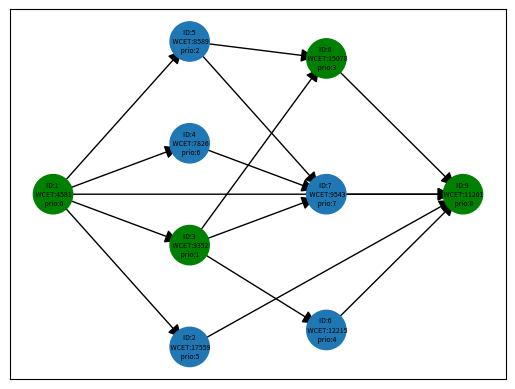

The script that saved this image: (Note: this script raises an exception after producing the figure.)
#!/usr/bin/python3
# -*- coding: utf-8 -*-

################################################################################
# Randomized DAG Generator
# Fang YJ
# Real-Time Systems Group
# Hunan University HNU
################################################################################

from random import randint, random, uniform
import random as rand
import numpy as np
import networkx as nx
import matplotlib.pyplot as plt
import math
# import rta
# Class: DAG (Directed Acyclic Graph Task)


class DAG:
    #####################################
    #   DAG 参数
    #   param0  DAG name        ：标注DAG，方便存储及调用
    #
    #   param1.1* periodically  ：DAG的周期性质包括 {周期性任务(periodic)； 零星任务(sporadic)； 非周期性任务(aperiodic)}
    #   param1.2* real_time     ：DAG的实时性包括   {HRT(Hard); SRT(Soft); FRT(Firm)}
    #   param1.3* cycle_time    ：(1)if periodically == periodic:   cycle_time = DAG的周期时间；
    #                             (2)if periodically == sporadic:   cycle_time = DAG的最小间隔时间；
    #                             (3)if periodically == aperiodic:  cycle_time = DAG的释放时间；
    #   param2* Deadline        ：DAG的相对截止时间#
    #   param3  DAG G
    #       param3.1    node的属性 ：
    #           param3.1.1  Node_num        ：Node_ID    节点号码(自然ID)；
    #           param3.1.2  rank(level)     ：rank       节点所在层；
    #           param3.1.3  critic          ：critic     节点是否是关键节点
    #           param3.1.4* process_costs   ：WCET       可以是节点的执行时间或最差执行时间（WCET）；
    #           e.g.:self.G.add_node(self_Node_num, Node_ID='job{}'.format(self_Node_num), rank=x, critic=False, WCET=1)
    #       param3.2    edge的属性 ：
    #           param3.2.1  communication time：或者可以通过（节点间通信数据量/core间通信带宽）获取；
    #
    #   param4  其他参数(输入生成)：
    #       param4.1    task_num            ： DAG中的节点数量
    #       param4.2*   parallelism         ： DAG的并行度，生成时的输入 ≥ 最终计算的结果
    #       param4.3*   Critical_path       ： DAG的关键路径的节点长度（输入）
    #   param5 其他参数(后期计算)：
    #       param5.1
    #####################################

    def __init__(self):
        self.name           = 'Tau_{null}'  # DAG save的名称
        self.DAG_ID         = '0'           # DAG的名称
        self.G              = nx.DiGraph()  # DAG:-networkX结构
        self.task_num       = 0             # DAG中节点（job）的数量
        self.Priority       = 1             # 越小等级越高
        # generator mine
        self.parallelism    = 0             # 并行度
        self.Critical_path  = 0             # 关键路径长度

    # def __init__(self, Dag, Dag_ID, Priority):
    #     self.name           = 'Tau_{null}'  # DAG的名称
    #     self.DAG_ID         = Dag_ID        # DAG的名称
    #     self.G              = Dag           # DAG:-networkX结构
    #     self.task_num       = 0             # DAG中节点（job）的数量
    #     self.Priority       = Priority      # 越小等级越高
    #     # generator mine
    #     self.parallelism    = 0             # 并行度
    #     self.Critical_path  = 0             # 关键路径长度

    #   param1.1*                   三种任务的周期属性；
    Periodically = list(enumerate(['PERIODIC', 'SPORADIC', 'APERIODIC'], start=1))
    #   param1.2* real_time         三种DAG的实时性包括   {HRT(Hard); SRT(Soft); FRT(Firm)}
    Real_Time = list(enumerate(['HRT', 'SRT', 'FRT'], start=1))

    def get_graph(self):  # 返回G
        return self.G

    def gen(self, algorithm):  # 生成 DAG
        if algorithm == "mine":
            self.gen_mine()
        else:
            return 1
        return 0

    def get_ready_node_list(self):
        return [x for x in self.G.nodes(data=True) if (x[1].get('state') == 'ready')]

    # #####################################
    # #   分配DAG节点的WCET
    # #   wcet_config
    # #####################################
    # def wcet_config(self):
    #     Max_WCET    = 10
    #     for node_x in self.G.nodes(data=True):
    #         node_x[1]['WCET'] = randint(1, Max_WCET)

    #####################################
    #   关键路径配置
    #####################################
    def critical_path_config(self):
        # # # # # （1）配置关键路径 # # # # #
        WCET = nx.get_node_attributes(self.G, 'WCET')
        for edge_x in self.G.edges(data=True):
            edge_x[2]['weight'] = WCET[edge_x[1]]
        node_list = nx.dag_longest_path(self.G, weight='weight')  # 关键路径
        for node_xx in self.G.nodes(data=True):
            if node_xx[0] in node_list:  # 判断是否在关键路径里
                node_xx[1]['critic'] = True
        # print('关键路径：{0}'.format(node_list))

    #####################################
    #   获取DAG的并行度和关键路径长度
    #   DAG generator 算法4#
    #####################################
    def dag_param_critical_update(self):
        # # # # # （1）配置关键路径 # # # # #
        node_list = nx.dag_longest_path(self.G, weight='weight')  # 关键路径
        print('关键路径：{0}'.format(node_list))
        # # # # # （1.2）配置最短路径 # # # # #
        shortest_path = list(nx.all_shortest_paths(self.G, 0, self.G.number_of_nodes() - 1, weight='weight'))
        print('DAG的最短路径{0}条：'.format(len(shortest_path)))
        for path in shortest_path:
            print(path)
        # # # # # （3）获取拓扑分层 shape # # # # #
        # # # # # （3.1）正向shape # # # # #
        rank_list = [sorted(generation) for generation in nx.topological_generations(self.G)]
        print('拓扑分层：{0}'.format(rank_list))
        print('节点的拓扑排序:{}'.format(list(nx.topological_sort(self.G))))
        print('边的拓扑排序:{}'.format(list(nx.topological_sort(nx.line_graph(self.G)))))
        # # # # # （3.2）反向shape # # # # #
        re_rank_list = [sorted(generation) for generation in nx.topological_generations(nx.DiGraph.reverse(self.G))]
        re_rank_list.reverse()
        print('反向拓扑分层：{0}'.format(re_rank_list))
        app = []
        for rank_x in rank_list:
            app.append(len(rank_x))
        self.parallelism = max(app)
        # # # # # （4）antichains # # # # #
        print("antichains", list(nx.antichains(self.G, topo_order=None)))    # 从DAG中生成antichains；
        """Find the k-cores of a graph."""
        print("每个vertex的core数:", nx.core_number(self.G))                   # Returns the core number for each vertex.
        # k-core是包含k度(degree k)或k度(degree k)以上节点的最大子图。
        print("图G的k-core:", nx.k_core(self.G).edges(data=True))             # Returns the k-core of G.
        # k-shell是由core数为k的节点生成的子图，即，节点在nodes in the k-core中且不在(k+1)-core中.
        print("图G的k_shell:", nx.k_shell(self.G).edges(data=True))           # Returns the k-shell of G.
        # k-crust是带有k-core删除的边的图G(去掉边后的孤立节点也一并去掉)。
        print("图G的k_crust:", nx.k_crust(self.G).edges(data=True))           # Returns the k-crust of G.
        # k-corona是k-core中节点的子图，这些节点在k核中正好有k个邻居。
        print("图G的k_corona:", nx.k_corona(self.G, None).edges(data=True))   # Returns the k-corona of G.
        """Routines to find the boundary of a set of nodes."""
        print("edge_boundary:", list(nx.edge_boundary(self.G, [1])))
        print("node_boundary:", list(nx.node_boundary(self.G, [1])))
        """Dominance algorithms."""
        print("直接支配节点:", nx.immediate_dominators(self.G, 0))     # 返回有向图中所有节点的直接支配节点。
        print("直接支配边界:", nx.dominance_frontiers(self.G, 0))      # 返回有向图中所有节点的支配边界。
        """Flow Hierarchy."""   # 返回有向网络的流层次结构(恒为1.0不知道为什么？)。
        # print("flow_hierarchy:", nx.flow_hierarchy(self.G, weight='weight'))
        """搜索最低共同祖先（DAGs）的算法."""
        # lcas: 元组((u, v), lca)的生成器，其中'u'和'v'是对儿中节点，lca是他们的最低共同祖先，但要求必须需是树！！！
        print("all_pairs_lowest_common_ancestor:", list(nx.all_pairs_lowest_common_ancestor(self.G)))
        """用于计算和验证规则图(regular graphs)的功能 """
        # 定义（regular graph）：图中每个节点都有相同的度。regular有向图是指每个顶点的入度和出度相等的图。
        print("图是否是规则图:", nx.is_regular(self.G))   # 判断图G是否是规则图.
        # 定义（k-regular graph）：每个节点都具有k度，a graph where each vertex has degree k.不支持有向图；is_k_regular # 检测是否图G是一个k-regular图
        """图结构的Hubs（中心）以及authorities（权限）分析."""
        print("节点的HITS hubs和authorities值:\n", nx.hits(self.G))  # h,a=hits(G)返回节点的HITS hubs和authorities值.
        print("authority矩阵:\n", nx.authority_matrix(self.G))      # 返回HITS authority矩阵.
        print("hub矩阵:\n", nx.hub_matrix(self.G))                  # 返回HITS hub矩阵.
        """图结构的PageRank分析."""
        # print("pagerank:\n", nx.pagerank(self.G))                  # 返回图中节点的PageRank.
        # print("google矩阵:\n", nx.google_matrix(self.G))            # 返回图的google矩阵
        #  # print("pagerank_numpy:\n", nx.pagerank_numpy(self.G))      # 返回图中节点的PageRank。
        # print("pagerank_scipy:\n", nx.pagerank_scipy(self.G))      # 返回图中节点的PageRank。
        """宽度优先搜索(BFS)图节点的基本算法"""
        print("BFS_edges:\n", list(nx.bfs_edges(self.G, 0)))       # 从source开始的宽度优先搜索中对边进行迭代。
        print("edge_bfs:\n", list(nx.edge_bfs(self.G, source=0)))  # 一种直接的在图G中边的宽度优先搜索, 起始于`source`.
        print("BFS_tree:\n", list(nx.bfs_tree(self.G, 0)))         # 返回一个从source开始的宽度优先搜索构造的面向方向的树。
        print("BFS_predecessors:\n", list(nx.bfs_predecessors(self.G, 0)))  # 从source中返回宽度优先搜索(BFS)的前驱的迭代器。
        print("BFS_successors:\n", list(nx.bfs_successors(self.G, 0)))      # 从source中返回宽度优先搜索(BFS)的后继的迭代器。
        # 返回“G”中距“source”固定“distance”的所有节点。
        print("descendants_at_distance:\n", list(nx.descendants_at_distance(self.G, 0, self.Critical_path - 2)))
        """深度优先搜索(DFS)图节点的基本算法"""
        print("Dfs_edges:\n", list(nx.dfs_edges(self.G, source=0)))    # 从source开始的深度优先搜索(DFS)中对边进行迭代。
        print("edge_dfs:\n", list(nx.edge_dfs(self.G, source=0)))      # 一种直接的在图G中边的深度优先搜索, 起始于`source`.
        print("dfs_tree:\n", list(nx.dfs_tree(self.G, source=0)))      # 返回基于深度优先搜索的树。
        print("dfs_predecessors:\n", list(nx.dfs_predecessors(self.G, source=0)))        # 返回在source中深度优先搜索中的前驱的字典。
        print("dfs_successors:\n", list(nx.dfs_successors(self.G, source=0)))            # 返回在source中深度优先搜索中的后继的字典。
        print("dfs_postorder_nodes:\n", list(nx.dfs_postorder_nodes(self.G, source=0)))  # 从source开始，以深度优先搜索后排序的方式生成节点。
        print("dfs_labeled_edges:\n", list(nx.dfs_labeled_edges(self.G, source=0)))      # 在按类型标记的深度优先搜索(DFS)中迭代边。
        """用于识别孤立(零度)节点的函数"""
        print("isolates:\n", list(nx.isolates(self.G)))                    # 判断是否有孤立节点，图中孤立节点的迭代器
        print("number_of_isolates:\n", nx.number_of_isolates(self.G))      # 返回图中鼓励节点的数量
        # 3.node_num节点的前驱、后继、祖先、后代
        for self_node in self.G.nodes(data=True):
            print('node_num=:{0}'.format(self_node))
            print('\t前驱节点（predecessors）：{0}'.format(list(self.G.predecessors(self_node[0]))))
            print('\t祖先节点（ancestors）：{0}'.format(nx.ancestors(self.get_graph(), self_node[0])))
            print('\t后继节点（successors）：{0}'.format(list(self.G.successors(self_node[0]))))
            print('\t后代节点（descendants）：{0}'.format(nx.descendants(self.get_graph(), self_node[0])))
            print('\t节点的邻居（neighbors）：{0}'.format(list(nx.neighbors(self.G, self_node[0]))))  # 就是后继节点 successors
            print('\t节点的度（degree）：{0}'.format(nx.degree(self.G, self_node[0])))  # node 0 with degree 1
            print('\t节点的入度（in_degree）：{0}'.format(self.G.in_degree(self_node[0])))

        # pp1 = nx.dag_to_branching(self.G)
        # sources = defaultdict(set)
        # for v, source in pp1.nodes(data="source"):
        #     sources[source].add(v)
        # print("sources", sources)

        # """Algorithms to calculate reciprocity in a directed graph."""
        # print("reciprocity:", nx.reciprocity(self.G))  # 计算有向图中的互反性（reciprocity）,DAG不允许自反！！！。
        # print("overall_reciprocity:", nx.overall_reciprocity(self.G))  #计算全图的自反性

    #####################################
    #   Show DAG
    #####################################
    def show_dag(self):
        # 1.打印DAG的ID
        print("DAG_ID:", self.DAG_ID)
        # 2.打印节点数量
        print("DAG_Nodes_num:", self.G.number_of_nodes())
        # 打印边的数量
        print("DAG_Edges_num:", self.G.number_of_edges())

    def node_property(self, node_number):
        # for node_x in self.G.nodes(data=True):
        node_x = self.G.nodes[node_number]
        assert (node_number == node_x[0])
        print("node_id", node_x[0], node_number)
        print("node_Node_ID", node_x[1].get('Node_ID'))
        print("node_rank", node_x[1].get('rank'))
        print("node_critic", node_x[1].get('critic'))
        # self.G.node[0]['critic'] == True

    def print_data(self):
        # print(self.G.graph)
        # print(self.G.nodes(data=True))  # 输出所有可能的DAG结果数量；
        print(self.G.nodes.data(data=True))
        print(self.G.edges.data(data=True))

    #####################################
    #   get DAG parameter
    #####################################
    def get_node_num(self):
        return self.G.number_of_nodes()

    #####################################
    #   Transitive reduction函数
    #   param:
    #       matrix: Adjacency Matrix
    #   return:
    #       A matrix that has been reduced in transitive
    #####################################
    def transitive_reduction_matrix(self):
        matrix = np.array(nx.adjacency_matrix(self.G).todense())
        row, columns = matrix.shape
        assert (row == self.task_num)
        assert (columns == self.task_num)
        print("matrix shape is ({0},{1})".format(row, columns))
        i_test = np.eye(self.task_num).astype(bool)
        i_matrix = matrix.astype(bool)
        D = np.power((i_matrix | i_test), self.task_num)  # (M | I)^n
        D = D.astype(bool) & (~i_test)
        TR = matrix & (~(np.dot(i_matrix, D)))  # Tr = T ∩ （-（T . D））
        return nx.DiGraph(TR)

    #########################################
    #   DAG graph_node_position_determine
    #   参数：
    #       G：一个DAG；
    #   注：更新self.pos,方便作图
    #       pos = nx.spring_layout(G.get_graph())               #- spring_layout：    用Fruchterman - Reingold算法排列节点
    #       pos = nx.random_layout(G.get_graph())               #- random_layout：    节点随机分布
    #       pos = nx.circular_layout(G.get_graph())             #- circular_layout：  节点在一个圆环上均匀分布
    #       pos = nx.shell_layout(G.get_graph())                #- shell_layout：     节点在同心圆上分布
    #       pos = nx.spectral_layout(G.get_graph(), scale=15)   #- spectral_layout：  根据图的拉普拉斯特征向量排列节
    #########################################
    def graph_node_position_determine(self):
        color_map       = []
        n_pos           = {}
        n_map           = {}
        c_dicy          = {}
        rank_list = [sorted(generation) for generation in nx.topological_generations(self.G)]
        # print('拓扑分层：{0}'.format(rank_list))
        for z1 in range(0, len(rank_list)):
            for z2 in range(0, len(rank_list[z1])):
                node_ID = rank_list[z1][z2]
                sub_node = self.G.nodes[node_ID]
                n_pos[node_ID] = [(z1 + 0.5) * 120 / len(rank_list), (z2 + 0.5) * 120 / len(rank_list[z1])]
                n_map[node_ID] = 'ID:{0} \n WCET:{1}\n prio:{2}'.format(sub_node.get('Node_ID'), sub_node.get('WCET'), sub_node.get('priority'))
                if sub_node['critic']:
                    color = 'green'
                else:
                    color = '#1f78b4'
                # color_map.append(color)
                c_dicy[node_ID] = color
        # n_pos = dict(sorted(n_pos.items(), key=lambda x: x[0]))
        # n_map = dict(sorted(n_map.items(), key=lambda x: x[0]))
        c_dicy = dict(sorted(c_dicy.items(), key=lambda x: x[0]))
        color_map = [x for x in c_dicy.values()]
        nx.draw_networkx_nodes(self.G, n_pos, node_color=color_map, node_size=800, node_shape='o')    # 绘制节点
        nx.draw_networkx_edges(self.G, n_pos, arrows=True,arrowstyle='-|>',  arrowsize=20)                                     # 绘制边
        nx.draw_networkx_labels(self.G, n_pos, labels=n_map, font_size=5, font_color='k')             # 标签

    #####################################
    #   DAG generator 算法3#
    #####################################
    def gen_mine(self):
        assert (self.parallelism >= 1)
        assert (self.Critical_path >= 3)
        # 步骤一：initial a new graph G               # e.g. G = nx.DiGraph(Index=self.task_num)
        #   添加节点；确定rank的节点
        self_critical_path  = self.Critical_path    # 关键路径长度
        self_parallelism    = self.parallelism      # 图的并行度
        self_Node_num       = 0                     # DAG的节点数量
        self.G.add_node(0, Node_ID='souce', rank=0, critic=False, WCET=1, priority=0)  # 起始节点（1）；rank=0
        for x in range(1, self_critical_path - 1):
            m = randint(1, self_parallelism)        # 随机每层的节点数量（不能大于并行度）
            for y in range(1, m + 1):
                self_Node_num += 1
                self.G.add_node(self_Node_num, Node_ID='job{}'.format(self_Node_num), rank=x, critic=False, WCET=1, priority=0)
        self.G.add_node(self_Node_num + 1, Node_ID='sink', rank=self_critical_path - 1, critic=False, WCET=1, priority=0)
        self.task_num = self_Node_num + 2  # +2算上source和sink
        self.G.add_edge(0, 1)
        for x in range(1, self_critical_path - 1):  # 从第2层开始到倒数第二层
            ancestors_list   = [node_x for node_x in self.G.nodes(data=True) if (node_x[1].get('rank') < x)]
            descendants_list = [node_x for node_x in self.G.nodes(data=True) if (node_x[1].get('rank') > x)]
            self_list        = [node_x for node_x in self.G.nodes(data=True) if (node_x[1].get('rank') == x)]
            successors_list  = [node_x for node_x in self.G.nodes(data=True) if (node_x[1].get('rank') == (x + 1))]
            for y in self_list:
                k1 = randint(1, len(ancestors_list))                    # 在祖先节点中随机几个节点作为前驱
                ancestors_group = rand.sample(ancestors_list, k1)
                k2 = randint(1, len(descendants_list))                  # 在后代节点中随机几个节点作为后继
                descendants_group = rand.sample(descendants_list, k2)
                for z in ancestors_group:
                    self.G.add_edge(z[0], y[0])
                for z in descendants_group:
                    self.G.add_edge(y[0], z[0])
            self.G.add_edge(self_list[0][0], successors_list[0][0])
        self.name = 'Tau_{:d}'.format(self.task_num)
        # self.G = nx.DiGraph(self.Matrix)                  # 邻接矩阵生成一个有向图netWorkX；属性全无；
        # ## transitive reduction 传递约简； ## #
        # lp = list(nx.DiGraph(self.transitive_reduction_matrix()).edges())     # 1.networkx包
        lp = list(nx.transitive_reduction(self.G).edges())                  # 2.networkx包
        self.G.clear_edges()
        self.G.add_edges_from(lp)
        # print(np.array(nx.adjacency_matrix(self.G).todense()))

    #####################################
    #   自定义 DAG 算法#
    #####################################
    def user_defined_dag(self):
        # 节点号； 节点名； 节点优权重； 节点优先级
        self.parallelism = 4
        self.Critical_path = 4
        HE_2019_nodes = [[1, 'V1', 1, 1],
                         [2, 'V2', 7, 5],
                         [3, 'V3', 3, 6],
                         [4, 'V4', 3, 7],
                         [5, 'V5', 6, 2],
                         [6, 'V6', 9, 3],
                         [7, 'V7', 2, 4],
                         [8, 'V8', 1, 8]]
        # for x in self_list:
        # self.G.add_node(0, Node_ID='souce_node', rank=0, critic=False, WCET=1)  # 起始节点（1）；rank=0
        for node_x in HE_2019_nodes:
            self.G.add_node(node_x[0], Node_ID=node_x[1], rank=0, critic=False, WCET=node_x[2], priority=node_x[3])
        edges = [(1, 2), (1, 3), (1, 4), (1, 5), (1, 6),
                 (5, 7), (6, 7),
                 (2, 8), (3, 8), (4, 8), (7, 8) ]
        for edge in edges:
            self.G.add_edge(edge[0], edge[1], weight=1)

    def response_time_analysis(self, core_num):
        node_list = list(self.G.nodes())
        paths = list(nx.all_simple_paths(self.G, node_list[0], node_list[-1]))

        interference_node_list = []
        ret_path_and_rta = [0, 0, 0, [], []]
        for x in paths:
            # print(x)
            temp_interference_node_list = []
            temp_path_weight = 0
            temp_WCET = []
            for y in x:
                temp_all_node = self.G.nodes(data=True)
                temp_ance = list(nx.ancestors(self.G, y))
                temp_desc = list(nx.descendants(self.G, y))
                temp_self = x
                sub_node = self.G.nodes[y]
                temp_path_weight += sub_node.get('WCET')
                temp_WCET.append(sub_node.get('WCET'))
                for z in temp_all_node:
                    if (z[0] not in temp_ance) and (z[0] not in temp_desc) and (z[0] not in temp_self):  # 判断z是否是干扰节点
                        # if z[1]['priority'] < sub_node.get('priority'):             # 判断此z的优先级是否大于y
                        if z not in temp_interference_node_list:            # 判断此z是否已经加入
                            temp_interference_node_list.append(z)

                # 每个节点的非前驱和非后继节点
            temp_inter_weight = 0
            for y in temp_interference_node_list:
                temp_inter_weight += y[1]['WCET']
            interference_node_list.append(temp_interference_node_list)
            temp_rta = temp_path_weight + temp_inter_weight/core_num
            # 计算此路径的RTA

            if temp_rta > ret_path_and_rta[0]:
                ret_path_and_rta[0] = temp_rta
                ret_path_and_rta[1] = temp_path_weight
                ret_path_and_rta[2] = temp_inter_weight
                ret_path_and_rta[3] = x
                ret_path_and_rta[4] = temp_interference_node_list
            print((temp_rta, temp_path_weight, temp_inter_weight, x, temp_interference_node_list))
            print(temp_WCET)
            # ret_path_and_rta.append((temp_rta, temp_path_weight, temp_inter_weight, x, temp_interference_node_list))
        return ret_path_and_rta

    def WCET_random_config(self):
        for x in self.G.nodes(data=True):
            x[1]['WCET'] = rand.randint(1, 10)
            # [x for x in self.G.nodes(data=True) if (x[1].get('state') == 'ready')]

    def priority_random_config(self):
        priority_random_list = list(range(0, self.G.number_of_nodes()))
        np.random.shuffle(priority_random_list)
        for x in self.G.nodes(data=True):
            x[1]['priority'] = priority_random_list.pop()

    def DAG_config(self, input_G, input_C, input_prio):  # 关键路径分析
        self.parallelism = 4
        self.Critical_path = 4
        for key, value in input_C.items():
            self.G.add_node(key, Node_ID=key, rank=0, critic=False, WCET=value, priority=input_prio[key])
        for key, value in input_G.items():
            for x in value:
                self.G.add_edge(key, x, weight=1)

    def rev_DAG_config(self):  # 关键路径分析
        self.parallelism = 4
        self.Critical_path = 4
        input_G = {}
        input_C = {}
        input_prio = {}
        for x in self.G.nodes(data=True):
            # input_G[x[0]] = list(nx.bfs_successors(self.G, x[0]))
            input_G[x[0]] = list(nx.neighbors(self.G, x[0]))
            input_C[x[0]] = x[1]['WCET']
            input_prio[x[0]] = x[1]['priority']
        return input_G, input_C, input_prio

    def rev_DAG_config2(self):  # 关键路径分析
        self.parallelism = 4
        self.Critical_path = 4
        input_G = {}
        input_C = {}
        # input_prio = {}
        for x in self.G.nodes(data=True):
            # input_G[x[0]] = list(nx.bfs_successors(self.G, x[0]))
            input_G[x[0]] = list(nx.neighbors(self.G, x[0]))
            input_C[x[0]] = x[1]['WCET']
        return input_G, input_C





def rta_alphabeta_new(G_, C_, prio_, m, overide_prio=0, EOPA=False, TPDS=False):
    """ Response time analysis using alpha_beta
    """
    # --------------------------------------------------------------------------
    # I. load the DAG task
    # G_dict, C_dict, C_array, lamda, VN_array, L, W = load_task(task_idx)

    # << load DAG task <<
    G_dict = G_
    C_dict = C_
    V_array = []

    for key in G_dict:
        V_array.append(key)

    # formulate the c list (c[0] is c for v1!!)
    C_array = []
    for key in sorted(C_dict):
        C_array.append(C_dict[key])

    V_array.sort()
    L, lamda = find_longest_path_dfs(G_dict, V_array[0], V_array[-1], C_array)
    W = sum(C_array)

    VN_array = V_array.copy()

    for i in lamda:
        if i in VN_array:
            VN_array.remove(i)
    # >> end of load DAG task >>

    # --------------------------------------------------------------------------
    # II. providers and consumers
    # iterative all critical nodes
    # after this, all provides and consumers will be collected
    providers, consumers = find_providers_consumers(G_dict, lamda, VN_array)
    print_debug("Providers:", providers)
    print_debug("Consumers:", consumers)

    # --------------------------------------------------------------------------
    # III. calculate the finish times of each provider, and the consumers within
    f_dict = {}        # the set of all finish times
    I_dict = {}        # interference workload
    I_e_dict = {}      # interference workload (for EO)
    R_i_minus_one = 0  # the response time of the previous provider theta^*_(i - 1)

    alpha_arr = []
    beta_arr = []

    # if EOPA:
    #     Prio = Eligiblity_Ordering_PA(G_dict, C_dict)
    #     print_debug("Prioirties", Prio)
    # elif TPDS:
    #     Prio = TPDS_Ordering_PA(G_dict, C_dict)
    #     # reverse the order
    #     for i in Prio:
    #         Prio[i] = A_VERY_LARGE_NUMBER - Prio[i]
    #     print_debug("Prioirties", Prio)
    # else:
    #     Prio = prio_

    if overide_prio == 1:
        Prio = prio_
    else:
        # remove the sink node first; to comptatible with EOPA
        G_dict_cp = copy.deepcopy(G_dict)
        C_dict_cp = copy.deepcopy(C_dict)
        sink_node_idx = V_array[-1]
        G_dict_cp.pop(sink_node_idx)
        C_dict_cp.pop(sink_node_idx)

        # assign prioirties
        Prio = Eligiblity_Ordering_PA(G_dict_cp, C_dict_cp)

        Prio[sink_node_idx] = A_VERY_LARGE_NUMBER

        for key in sorted(Prio.keys()):
            print("{0}:{1}".format(key, Prio[key]), end=',')
        print("")

    # ==========================================================================
    # iteratives all providers (first time, to get all finish times)
    for i, theta_i_star in enumerate(providers):
        print_debug("- - - - - - - - - - - - - - - - - - - -")
        print_debug("theta(*)", i, ":", theta_i_star)
        print_debug("theta", i, ":", consumers[i])

        # get the finish time of all provider nodes (in provider i)
        for _, provi_i in enumerate(theta_i_star):
            # (skipped) sort with topoligical order, skipped because guaranteed by the generator
            # find the max finish time of all its predecences
            f_provider_i_pre_max = 0

            predecsor_of_ij = find_predecesor(G_dict, provi_i)
            for pre_i in predecsor_of_ij:
                if f_dict[pre_i] > f_provider_i_pre_max:
                    f_provider_i_pre_max = f_dict[pre_i]

            f_i = C_dict[provi_i] + f_provider_i_pre_max

            f_dict[provi_i] = f_i
            f_theta_i_star = f_i # finish time of theta_i_star. every loop refreshes this

        # iteratives all consumers
        # (skipped) topoligical order, skipped because guaranteed by the generator
        # note: consumer can be empty
        theta_i = consumers[i]
        f_v_j_max = 0; f_v_j_max_idx = -1
        for _, theta_ij in enumerate(theta_i):
            # the interference term
            con_nc_ij = find_concurrent_nodes(G_dict, theta_ij)
            remove_nodes_in_list(con_nc_ij, lamda)
            if test_parallelism(G_dict, con_nc_ij, m - 1):
                # sufficient parallism
                interference = 0
                I_dict[theta_ij] = []
                I_e_dict[theta_ij] = []
            else:
                # not enough cores
                # start to search interference nodes >>>
                # concurrent nodes of ij. Can be empty.
                con_ij = find_concurrent_nodes(G_dict, theta_ij)
                #print_debug("Con nodes:", con_ij)

                int_ij = con_ij.copy()
                remove_nodes_in_list(int_ij, lamda)

                ans_ij = find_ancestors(G_dict, theta_ij, path=[])
                remove_nodes_in_list(ans_ij, lamda)
                #print_debug("Ans nodes:", ans_ij)

                for ij in ans_ij:
                    ans_int = I_dict[ij]
                    for ijij in ans_int:
                        if ijij in int_ij:
                            int_ij.remove(ijij)
                #print_debug("Int nodes:", int_ij)

                I_dict[theta_ij] = int_ij


                if EOPA or TPDS:
                    # for EOPA, only the (m - 1) longest lower priority interference node is kept
                    int_ij_EO = []
                    int_ij_EO_less_candidates = []
                    int_ij_EO_less_candidates_C = []

                    if int_ij:
                        for int_ij_k in int_ij:
                            if Prio[int_ij_k] > Prio[theta_ij]:
                                # E_k > E_i, add with confidence
                                int_ij_EO.append(int_ij_k)
                            else:
                                # E_k < E_i, put into a list and later will only get longest m - 1
                                int_ij_EO_less_candidates.append( int_ij_k )
                                int_ij_EO_less_candidates_C.append( C_dict[int_ij_k] )

                        # sort nodes by C (if it exists), and append (m-1) longest to int_ij_EO
                        if int_ij_EO_less_candidates:
                            list_of_less_EO_nodes_C = int_ij_EO_less_candidates_C
                            indices, _ = zip(*sorted(enumerate(list_of_less_EO_nodes_C), key=itemgetter(1), reverse=True))
                            #indices = [i[0] for i in sorted(enumerate(list_of_less_EO_nodes_C), key=lambda x:x[1])]
                            int_ij_EO_less_candidates_sorted = []

                            for idx_ in range(len(list_of_less_EO_nodes_C)):
                                int_ij_EO_less_candidates_sorted.append(int_ij_EO_less_candidates[indices[idx_]])

                            # adding (m - 1) lower EO nodes
                            for xxx in range(1, m):
                                if len(int_ij_EO_less_candidates) >= xxx:
                                    int_ij_EO.append( int_ij_EO_less_candidates_sorted[xxx - 1] )

                        int_ij = int_ij_EO.copy()

                    I_e_dict[theta_ij] = int_ij
                # >>> end of searching interference nodes

                int_c_sum = sum(C_dict[ij] for ij in int_ij)
                interference = math.ceil(1.0 / (m-1) * int_c_sum)

            # find the max finish time of all its predecences
            f_ij_pre_max = 0

            predecsor_of_ij = find_predecesor(G_dict, theta_ij)
            for pre_i in predecsor_of_ij:
                if f_dict[pre_i] > f_ij_pre_max:
                    f_ij_pre_max = f_dict[pre_i]

            # calculate the finish time
            f_ij = C_dict[theta_ij] + f_ij_pre_max + interference
            f_dict[theta_ij] = f_ij
            print_debug("f_theta({}) : {}".format(theta_ij, f_dict[theta_ij]))



    # ==========================================================================
    # iteratives all providers (2nd time)
    # the finish times of provider nodes have to be calculated again to get f_theta_i_star
    # the finish times of consumer nodes have to be calculated again to get lambda_ve
    for i, theta_i_star in enumerate(providers):
        print_debug("- - - - - - - - - - - - - - - - - - - -")
        print_debug("theta(*)", i, ":", theta_i_star)
        print_debug("theta", i, ":", consumers[i])

        # get the finish time of all provider nodes (in provider i)
        for _, provi_i in enumerate(theta_i_star):
            # (skipped) sort with topoligical order, skipped because guaranteed by the generator
            # find the max finish time of all its predecences
            f_provider_i_pre_max = 0

            predecsor_of_ij = find_predecesor(G_dict, provi_i)
            for pre_i in predecsor_of_ij:
                if f_dict[pre_i] > f_provider_i_pre_max:
                    f_provider_i_pre_max = f_dict[pre_i]

            f_i = C_dict[provi_i] + f_provider_i_pre_max

            f_dict[provi_i] = f_i
            f_theta_i_star = f_i # finish time of theta_i_star. every loop refreshes this

        print_debug("finish time of theta(*)", f_theta_i_star)

        # iteratives all consumers
        # (skipped) topoligical order, skipped because guaranteed by the generator
        # note: consumer can be empty
        theta_i = consumers[i]
        f_v_j_max = 0; f_v_j_max_idx = -1
        for _, theta_ij in enumerate(theta_i):
            print_debug(theta_ij, ":", C_dict[theta_ij])

            # the interference term
            con_nc_ij = find_concurrent_nodes(G_dict, theta_ij)
            remove_nodes_in_list(con_nc_ij, lamda)
            if test_parallelism(G_dict, con_nc_ij, m - 1):
                # sufficient parallism
                interference = 0
                I_dict[theta_ij] = []
                I_e_dict[theta_ij] = []
            else:
                # not enough cores
                # start to search interference nodes >>>
                # concurrent nodes of ij. Can be empty.
                con_ij = find_concurrent_nodes(G_dict, theta_ij)
                #print_debug("Con nodes:", con_ij)

                int_ij = con_ij.copy()
                remove_nodes_in_list(int_ij, lamda)

                ans_ij = find_ancestors(G_dict, theta_ij, path=[])
                remove_nodes_in_list(ans_ij, lamda)
                #print_debug("Ans nodes:", ans_ij)

                for ij in ans_ij:
                    ans_int = I_dict[ij]
                    for ijij in ans_int:
                        if ijij in int_ij:
                            int_ij.remove(ijij)
                #print_debug("Int nodes:", int_ij)

                I_dict[theta_ij] = int_ij


                if EOPA or TPDS:
                    # for EOPA, only the (m - 1) longest lower priority interference node is kept
                    int_ij_EO = []
                    int_ij_EO_less_candidates = []
                    int_ij_EO_less_candidates_C = []

                    if int_ij:
                        for int_ij_k in int_ij:
                            if Prio[int_ij_k] > Prio[theta_ij]:
                                # E_k > E_i, add with confidence
                                int_ij_EO.append(int_ij_k)
                            else:
                                # E_k < E_i, put into a list and later will only get longest m - 1
                                int_ij_EO_less_candidates.append( int_ij_k )
                                int_ij_EO_less_candidates_C.append( C_dict[int_ij_k] )

                        # sort nodes by C (if it exists), and append (m-1) longest to int_ij_EO
                        if int_ij_EO_less_candidates:
                            list_of_less_EO_nodes_C = int_ij_EO_less_candidates_C
                            indices, _ = zip(*sorted(enumerate(list_of_less_EO_nodes_C), key=itemgetter(1), reverse=True))
                            #indices = [i[0] for i in sorted(enumerate(list_of_less_EO_nodes_C), key=lambda x:x[1])]
                            int_ij_EO_less_candidates_sorted = []

                            for idx_ in range(len(list_of_less_EO_nodes_C)):
                                int_ij_EO_less_candidates_sorted.append(int_ij_EO_less_candidates[indices[idx_]])

                            # adding (m - 1) lower EO nodes
                            for xxx in range(1, m):
                                if len(int_ij_EO_less_candidates) >= xxx:
                                    int_ij_EO.append( int_ij_EO_less_candidates_sorted[xxx - 1] )

                        int_ij = int_ij_EO.copy()

                    I_e_dict[theta_ij] = int_ij
                # >>> end of searching interference nodes

                int_c_sum = sum(C_dict[ij] for ij in int_ij)
                interference = math.ceil(1.0 / (m-1) * int_c_sum)

            # find the max finish time of all its predecences
            f_ij_pre_max = 0

            predecsor_of_ij = find_predecesor(G_dict, theta_ij)
            for pre_i in predecsor_of_ij:
                if f_dict[pre_i] > f_ij_pre_max:
                    f_ij_pre_max = f_dict[pre_i]

            # calculate the finish time
            f_ij = C_dict[theta_ij] + f_ij_pre_max + interference
            f_dict[theta_ij] = f_ij
            print_debug("f_theta({}) : {}".format(theta_ij, f_dict[theta_ij]))

            # find max(f_vj)
            if f_ij > f_v_j_max:
                f_v_j_max = f_ij
                f_v_j_max_idx = theta_ij

        # --------------------------------------------------------------------------
        # start to calculate the response time of provider i
        Wi_nc = sum(C_dict[ij] for ij in theta_i)
        Li = sum(C_dict[ij] for ij in theta_i_star)
        Wi = Wi_nc + Li


        if not EOPA and not TPDS:
            # G(theta_i^*) needs to be added for random
            # Wi and Wi_nc will be updated
            G_theta_i_star = find_G_theta_i_star(G_dict, providers, consumers, i)

            Wi_G = sum(C_dict[ij] for ij in G_theta_i_star)
            Wi_nc = Wi_nc + Wi_G
            Wi = Wi_nc + Li

        # --------------------------------------------------------------------------
        # IV. bound alpha and beta
        # For Case A (has no delay to the critical path):
        if (f_theta_i_star >= f_v_j_max):
            print_debug("** Case A **")
            alpha_i = Wi_nc
            beta_i = 0
        # For Case B (has delay to the critical path):
        else:
            print_debug("** Case B **")
            # search for lamda_ve
            ve = f_v_j_max_idx  # end node & backward search
            lamda_ve = [ve]
            len_lamda_ve = 0

            while True:
                # find pre of ve
                pre_of_ve = find_predecesor(G_dict, ve)  # pre_of_ve can be empty!

                # only care about those within this provider
                for ij in pre_of_ve.copy():
                    if ij not in theta_i:
                        pre_of_ve.remove(ij)

                if pre_of_ve:
                    # calculate the finish times, and the maximum
                    f_pre_of_ve = []
                    for ij in pre_of_ve:
                        f_pre_of_ve.append(f_dict[ij])

                    max_value = max(f_pre_of_ve)
                    max_index = f_pre_of_ve.index(max_value)

                    if max_value > f_theta_i_star:
                        ve = pre_of_ve[max_index]
                        lamda_ve.append(ve)
                    else:
                        break
                else:
                    break

            # calculate accmulative intererence
            for ve_i in lamda_ve:
                if f_dict[ve_i] - C_dict[ve_i] >= f_theta_i_star:
                    len_lamda_ve = len_lamda_ve + C_dict[ve_i]
                else:
                    len_lamda_ve = len_lamda_ve + max((f_dict[ve_i] - f_theta_i_star), 0)

            print_debug("lamda_ve:", lamda_ve, "len:", len_lamda_ve)

            # beta_i
            beta_i = len_lamda_ve

            # alpha (a): find alpha by estimation of finish times
            alpha_hat_class_a = []
            alpha_hat_class_b = []

            for _, theta_ij in enumerate(theta_i):
                if f_dict[theta_ij] <= f_theta_i_star:
                    if theta_ij not in alpha_hat_class_a:
                        alpha_hat_class_a.append(theta_ij)
                elif f_dict[theta_ij] < f_theta_i_star + C_dict[theta_ij]:
                    if theta_ij not in alpha_hat_class_b:
                        alpha_hat_class_b.append(theta_ij)
                else:
                    pass

            if not EOPA and not TPDS:
                # for random, the alpha_i is different
                for _, theta_ij in enumerate(G_theta_i_star):
                    if f_dict[theta_ij] <= f_theta_i_star:
                        if theta_ij not in alpha_hat_class_a:
                            alpha_hat_class_a.append(theta_ij)
                    elif f_dict[theta_ij] < f_theta_i_star + C_dict[theta_ij]:
                        if theta_ij not in alpha_hat_class_b:
                            alpha_hat_class_b.append(theta_ij)
                    else:
                        pass

            print_debug("A:", alpha_hat_class_a, "B:", alpha_hat_class_b)

            alpha_i_hat = sum(C_dict[ij] for ij in alpha_hat_class_a) + \
                            sum(f_theta_i_star - (f_dict[ij] - C_dict[ij]) for ij in alpha_hat_class_b)


            # # >>>>>>>>>>>>>>>>>>>>>>>>>>>>>>>>>>>>>>>>>>>>>>>>>>>>>>>>>>>>>>>>>>
            # # alpha case (b): find alpha by approximation
            # theta_i_llen = theta_i.copy()
            # llen_i = {}
            # len_llen_i = {}

            # # find the m - 1 longest path and their finish times within the provider
            # # n = 1, m - 1
            # for n in range(1, m):
            #     # no more candidates, searching is finished
            #     if theta_i_llen == []:
            #         llen_i[n] = []
            #         len_llen_i[n] = 0
            #         continue

            #     f_theta_i_llen = []

            #     for ij in theta_i_llen:
            #         f_theta_i_llen.append(f_dict[ij])

            #     max_value = max(f_theta_i_llen)
            #     max_index = f_theta_i_llen.index(max_value)
            #     ve = theta_i_llen[max_index]

            #     # find the path (backward search)
            #     llen_ij = [ve]
            #     len_llen_ij = C_dict[ve]

            #     while(True):
            #         pre_of_ij = find_predecesor(G_dict, ve)
            #         for ij in pre_of_ij:
            #             if ij not in theta_i:
            #                 pre_of_ij.remove(ij)

            #         if pre_of_ij:
            #             # find the maximum finish time, within the provider
            #             f_pre_of_ij = []
            #             for ij in pre_of_ij:
            #                 f_pre_of_ij.append(f_dict[ij])

            #             max_value = max(f_pre_of_ij)
            #             max_index = f_pre_of_ij.index(max_value)

            #             if max_value > f_theta_i_star:
            #                 ve = pre_of_ij[max_index]
            #                 llen_ij.append(ve)
            #                 len_llen_ij = len_llen_ij + C_dict[ve]
            #             else:
            #                 break
            #         else:
            #             break

            #     # remove the nodes in the path from theta_i_llen
            #     for ij in llen_ij:
            #         if ij in theta_i_llen:
            #             theta_i_llen.remove(ij)

            #     # save the llen_ij
            #     llen_i[n] = llen_ij
            #     len_llen_i[n] = len_llen_ij

            # # update the finish time of nodes in len_i
            # U_llen = []
            # for key in llen_i:
            #     if llen_i[key]:
            #         # topological sort, to ensure finish time is calculated in the right order
            #         llen_i[key].sort()

            #         # update the UNION(llen(k))
            #         for theta_ij in llen_i[key]:
            #             U_llen.append(theta_ij)

            #         # iterative all nodes in the (key)th longest path
            #         for theta_ij in llen_i[key]:
            #             # the interference term
            #             con_nc_ij = find_concurrent_nodes(G_dict, theta_ij)
            #             remove_nodes_in_list(con_nc_ij, lamda)
            #             if test_parallelism(G_dict, con_nc_ij, m - 1):
            #                 # sufficient parallism
            #                 interference = 0
            #             else:
            #                 # not enough cores
            #                 # start to search interference nodes >>>
            #                 # concurrent nodes of ij. Can be empty.
            #                 con_ij = find_concurrent_nodes(G_dict, theta_ij)
            #                 #print_debug("Con nodes:", con_ij)

            #                 int_ij = con_ij.copy()
            #                 remove_nodes_in_list(int_ij, lamda)

            #                 ans_ij = find_ancestors(G_dict, theta_ij, path=[])
            #                 remove_nodes_in_list(ans_ij, lamda)
            #                 #print_debug("Ans nodes:", ans_ij)

            #                 for ij in ans_ij:
            #                     ans_int = I_dict[ij]
            #                     for ijij in ans_int:
            #                         if ijij in int_ij:
            #                             int_ij.remove(ijij)
            #                 #print_debug("Int nodes:", int_ij)

            #                 I_dict[theta_ij] = int_ij
            #                 # >>> end of searching interference nodes

            #                 # one more step: remove all Union(llen(k))
            #                 for ij in U_llen:
            #                     if ij in int_ij:
            #                         int_ij.remove(ij)

            #                 int_c_sum = sum(C_dict[ij] for ij in int_ij)
            #                 interference = math.ceil(1.0 / (m-1) * int_c_sum)

            #             # find the max finish time of all its predecences
            #             f_ij_pre_max = 0

            #             predecsor_of_ij = find_predecesor(G_dict, theta_ij)
            #             for pre_i in predecsor_of_ij:
            #                 if f_dict[pre_i] > f_ij_pre_max:
            #                     f_ij_pre_max = f_dict[pre_i]

            #             # calculate the finish time
            #             f_ij = C_dict[theta_ij] + f_ij_pre_max + interference

            #             print_debug("Finish time of {:} updated from {:} to {:}".format(theta_ij, f_dict[theta_ij], f_ij))
            #             f_dict[theta_ij] = f_ij

            # # calculate f_delta = sum[(f_ve - f_theta_i_star)]0
            # f_delta_sum = 0
            # for iii_f in range(1, m):
            #     if llen_i[iii_f]:
            #         llen_i_ve = llen_i[iii_f][-1]
            #         f_delta = max(f_dict[llen_i_ve] - f_theta_i_star, 0)
            #         f_delta_sum = f_delta_sum + f_delta
            #     else:
            #         pass
            # # <<<<<<<<<<<<<<<<<<<<<<<<<<<<<<<<<<<<<<<<<<<<<<<<<<<<<<<<<<<<<<<<<<

            # approxiation of alpha
            # (!) note: alpha_i_new is removed as it is unsafe
            #alpha_i_new = Wi - Li - f_delta_sum
            alpha_i_new = 0

            # alpha_i is the max of the two
            alpha_i = max(alpha_i_hat, alpha_i_new)

        if not EOPA and not TPDS:
            # RTA-CFP
            # calculate the response time based on alpha_i and beta_i
            Ri = Li + beta_i + math.ceil(1.0 / m * (Wi - Li - alpha_i - beta_i))
            # this improved is to bound Ri to be better than classic bound
            #Ri = Li + math.ceil(1.0 / m * (Wi - Li - max(alpha_i - (m-1) * beta_i, 0)))
        else:
            # RTA-CFP + EOPA
            if beta_i == 0:
                Ri = Li
            else:
                I_e_lambda_ve = []
                I_e_lambda_ve_candidates = []
                I_e_lambda_ve_candidates_I = []

                len_I_lambda_ve = {}

                # I_lambda_ve calculation
                for v_k in lamda_ve:
                    I_v_k = I_dict[v_k]

                    for v_j in I_v_k:
                        if f_dict[v_j] > f_theta_i_star:
                            if Prio[v_j] > Prio[v_k]:
                                # E_k > E_i, add with confidence
                                I_e_lambda_ve.append(v_j)

                                if f_dict[v_j] - C_dict[v_j] >= f_theta_i_star:
                                    I_lambda_ve_j = C_dict[v_j]
                                else:
                                    I_lambda_ve_j = f_dict[v_j] - f_theta_i_star

                                len_I_lambda_ve[v_j] = I_lambda_ve_j
                            else:
                                # E_k < E_i, put into a list and later will only get longest m - 1
                                I_e_lambda_ve_candidates.append(v_j)

                                # get I_lambda_ve_j
                                if f_dict[v_j] - C_dict[v_j] >= f_theta_i_star:
                                    I_lambda_ve_j = C_dict[v_j]
                                else:
                                    I_lambda_ve_j = f_dict[v_j] - f_theta_i_star

                                I_e_lambda_ve_candidates_I.append(I_lambda_ve_j)

                                len_I_lambda_ve[v_j] = I_lambda_ve_j

                # sort nodes by I (if it exists), and append (m-1) longest to int_ij_EO
                if I_e_lambda_ve_candidates:
                    indices, _ = zip(*sorted(enumerate(I_e_lambda_ve_candidates_I), key=itemgetter(1), reverse=True))
                    I_e_lambda_ve_candidates_sorted = []

                    for idx_ in range(len(I_e_lambda_ve_candidates_I)):
                        I_e_lambda_ve_candidates_sorted.append(I_e_lambda_ve_candidates[indices[idx_]])

                    # adding (m) lower EO nodes
                    for xxx in range(1, m+1):
                        if len(I_e_lambda_ve_candidates) >= xxx:
                            I_e_lambda_ve.append(I_e_lambda_ve_candidates_sorted[xxx - 1])

                # test parallelism of I_lambda_ve
                if test_parallelism(G_dict, I_e_lambda_ve, m):
                    I_term_for_EO = 0
                else:
                    # calculate I_ve
                    I_ve = 0

                    for v_j in I_e_lambda_ve:
                        len_I_lambda_ve_j = len_I_lambda_ve[v_j]
                        I_ve = I_ve + len_I_lambda_ve_j


                    I_term_for_EO = math.ceil(1.0 / m * I_ve)

                    # check: I_ve should <= (Wi - Li - alpha_i - beta_i)
                    #print_debug("(DEBUG) Wi - Li - alpha_i - beta_i: {}".format( Wi - Li - alpha_i - beta_i ))
                    #print_debug("(DEBUG) I_ve: {}".format( I_ve ))

                Ri = Li + beta_i + I_term_for_EO

        # print_debug("R_i:", Ri)
        R_i_minus_one = R_i_minus_one + Ri
        # print_debug("R_sum: ", R_i_minus_one)

        alpha_arr.append(alpha_i)
        beta_arr.append(beta_i)

    R = R_i_minus_one

    return R, alpha_arr, beta_arr


if __name__ == "__main__":
    plt.figure()
    G = DAG()           # 初始化DAG

    """     """
    G.parallelism = 4  # int(Parallelism)      # 输入并行度
    G.Critical_path = 4  # int(Critical_path)    # 输入关键路径长度 30 * 7 将近一分钟
    # G.gen("mine")
    # G.user_defined_dag()    # 自定义DAG
    # G.WCET_random_config()  # WCET 配置//

    # input_G, input_C = G.rev_DAG_config2()

    # input_prio = rta.TPDS_Ordering_PA(input_G, input_C)
    # G.priority_random_config()  # 优先级配置
    # print(input_G)
    # print(input_C)
    # print(input_prio)

    # for x in G.G.nodes(data=True):
    #     x[1]['priority'] = input_prio[x[0]]

    # input_G, input_C, input_prio = G.rev_DAG_config()
    """ """

    """ """
    input_G = {1: [2, 3, 4, 5, 9], 2: [9], 3: [6, 7, 8], 4: [7], 5: [7, 8], 6: [9], 7: [9], 8: [9], 9: []}
    input_C = {1: 4581, 2: 17559, 3: 9352, 4: 7826, 5: 8589, 6: 12215, 7: 9543, 8: 15078, 9: 11261}
    # input_prio = {1: 9, 2: 8, 3: 7, 4: 6, 5: 5, 6: 4, 7: 3, 8: 2, 9: 1}
    input_prio = {1: 0, 3: 1, 5: 2, 8: 3, 6: 4, 2: 5, 4: 6, 7: 7, 9: 8}
    G.DAG_config(input_G, input_C, input_prio)
    """ """
    input_n_cores = 2
    input_overide_prio = 0
    G.critical_path_config()                  # 关键路径分析
    G.graph_node_position_determine()         # DAG节点位置确定
    # G.dag_param_critical_update()           # DAG数据分析
    #################
    # 响应时间分析
    #################
    print('\n')
    print(G.G.nodes(data=True))

    # 1.zhao 2020 方法
    print('zhao 2020 方法')
    R, alpha_arr, beta_arr = rta_alphabeta_new(input_G, input_C, input_prio, input_n_cores, input_overide_prio)

    print(R)
    print(alpha_arr)
    print(beta_arr)
    print('\n')
    # 2.he 2019 方法
    print('he 2019 方法')
    he_r = TPDS_rta_new(input_G, input_C, input_prio, input_n_cores)    # 自备优先级算法
    print(he_r)
    # he_r = rta.TPDS_rta_new_pro(input_G, input_C, input_n_cores)          # 使用其他的优先级
    # print(he_r)
    print('\n')
    # 3.基础方法
    print('基础方法')
    x = G.response_time_analysis(input_n_cores)
    print(x)


    # plt.title('DAG generator' +
    #           '\n Is a DAG:{0}'.format(nx.is_directed_acyclic_graph(G.get_graph())) +  # 检测是否是有向无环图
    #           '\n number of nodes for DAG:{0}'.format(G.G.number_of_nodes()) +  # 返回G的节点数量
    #           '\n number of edges for DAG:{0}'.format(G.G.number_of_edges()) +  # 返回G的边数量
    #           '',
    #           fontsize=10, color="black", weight="light", ha='left', x=0)  # style="italic",
    # plt.xlabel('crirical={}'.format(G.Critical_path))
    # plt.ylabel('param={}'.format(G.parallelism))
    plt.show()




    # 传递闭包***
    # 有向图的 transitive closure；
    # nx.transitive_closure(G, reflexive=False)
    # 如果有向无环形图的transitive closure；
    # nx.transitive_closure_dag(G.get_graph(), topo_order=None)
    # print('1', np.array(nx.adjacency_matrix(G.get_graph()).todense()))
    # print('2', np.array(nx.adjacency_matrix(G1).todense()))
